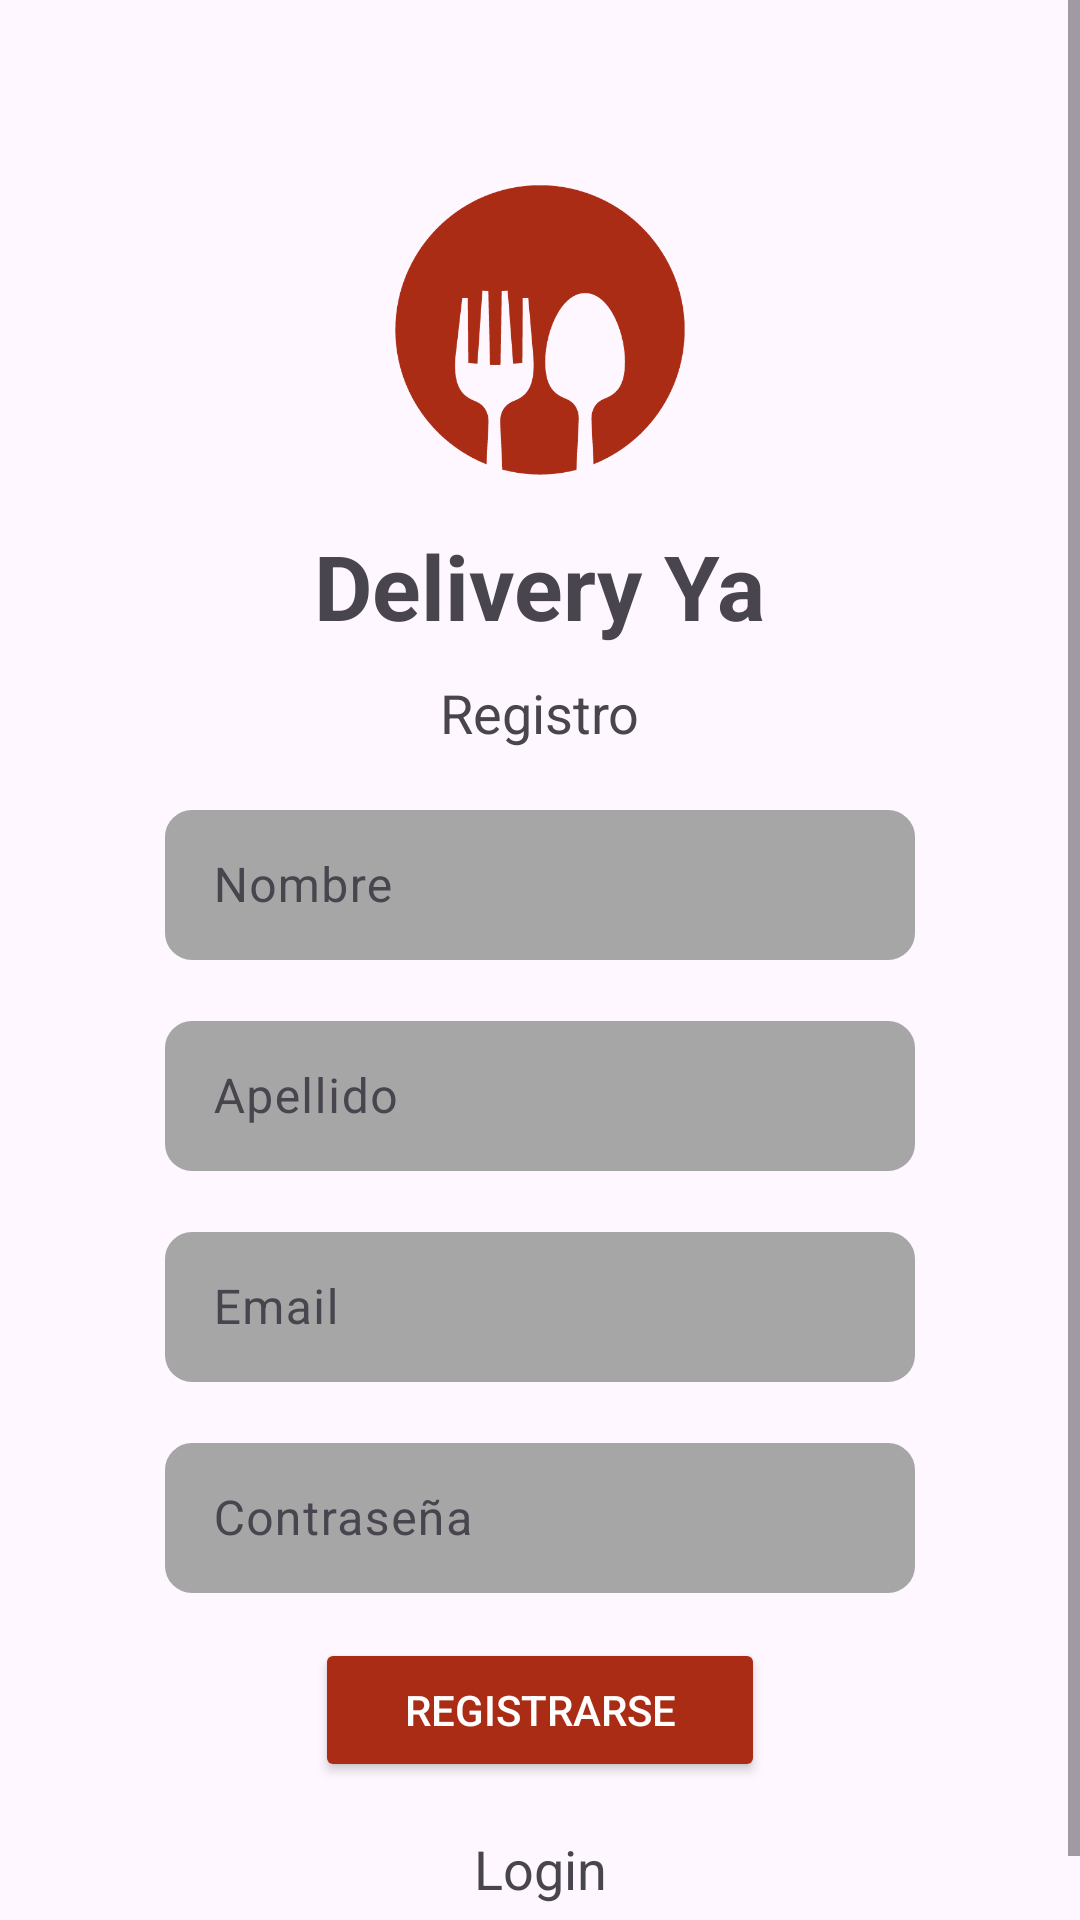

Layout XML and referenced resources for this Android screen:
<!-- AndroidManifest.xml: application theme Theme.DeliveryYa -->
<!-- res/layout/activity_registro.xml -->
<?xml version="1.0" encoding="utf-8"?>
<androidx.constraintlayout.widget.ConstraintLayout
    xmlns:android="http://schemas.android.com/apk/res/android"
    xmlns:app="http://schemas.android.com/apk/res-auto"
    xmlns:tools="http://schemas.android.com/tools"
    android:layout_width="match_parent"
    android:layout_height="match_parent"
    tools:context=".Registro">

    <ScrollView
        android:id="@+id/scrollView"
        android:layout_width="match_parent"
        android:layout_height="0dp"
        app:layout_constraintTop_toTopOf="parent"
        app:layout_constraintBottom_toBottomOf="parent"
        app:layout_constraintStart_toStartOf="parent"
        app:layout_constraintEnd_toEndOf="parent">

        <LinearLayout
            android:id="@+id/linearLayout"
            android:layout_width="match_parent"
            android:layout_height="wrap_content"
            android:orientation="vertical"
            android:layout_gravity="center_horizontal"
            android:layout_marginTop="60dp">

            <ImageView
                android:id="@+id/logoImageView1"
                android:layout_width="100dp"
                android:layout_height="100dp"
                android:src="@drawable/logo"
                android:layout_gravity="center_horizontal"
                android:layout_marginBottom="15dp" />

            <TextView
                android:id="@+id/appNameTextView"
                android:layout_width="wrap_content"
                android:layout_height="wrap_content"
                android:text="Delivery Ya"
                android:textSize="30sp"
                android:textStyle="bold"
                android:layout_gravity="center_horizontal"
                android:layout_marginBottom="10dp" />

            
            <TextView
                android:id="@+id/instructionTextView"
                android:layout_width="wrap_content"
                android:layout_height="wrap_content"
                android:text="Registro"
                android:textSize="18sp"
                android:layout_gravity="center_horizontal"
                android:layout_marginBottom="15dp" />


            
            <com.google.android.material.textfield.TextInputLayout
                android:layout_width="match_parent"
                android:layout_height="match_parent">

                <com.google.android.material.textfield.TextInputEditText
                    android:id="@+id/txtInputNombre"
                    android:layout_width="250dp"
                    android:layout_height="50dp"
                    android:layout_gravity="center"
                    android:layout_marginBottom="15dp"
                    android:background="@drawable/custom_edittext_background"
                    android:hint="@string/placeholder_nombre" />

            </com.google.android.material.textfield.TextInputLayout>

            <com.google.android.material.textfield.TextInputLayout
                android:layout_width="match_parent"
                android:layout_height="match_parent">

                <com.google.android.material.textfield.TextInputEditText
                    android:id="@+id/txtInputApellido"
                    android:layout_width="250dp"
                    android:layout_height="50dp"
                    android:layout_gravity="center"
                    android:layout_marginBottom="15dp"
                    android:background="@drawable/custom_edittext_background"
                    android:hint="@string/placeholder_apellido" />

            </com.google.android.material.textfield.TextInputLayout>

            

            
            <com.google.android.material.textfield.TextInputLayout
                android:layout_width="match_parent"
                android:layout_height="wrap_content">

                <com.google.android.material.textfield.TextInputEditText
                    android:id="@+id/email"
                    android:layout_width="250dp"
                    android:layout_height="50dp"
                    android:layout_gravity="center"
                    android:layout_marginBottom="15dp"
                    android:background="@drawable/custom_edittext_background"
                    android:hint="@string/placeholder_correo_elecronico" />

            </com.google.android.material.textfield.TextInputLayout>

            <com.google.android.material.textfield.TextInputLayout
                android:layout_width="match_parent"
                android:layout_height="wrap_content">

                <com.google.android.material.textfield.TextInputEditText
                    android:id="@+id/password"
                    android:layout_width="250dp"
                    android:layout_height="50dp"
                    android:layout_gravity="center"
                    android:layout_marginBottom="15dp"
                    android:background="@drawable/custom_edittext_background"
                    android:hint="@string/placeholder_password"
                    android:inputType="textPassword"
                    app:passwordToggleEnabled="true" />

            </com.google.android.material.textfield.TextInputLayout>

            <ProgressBar
                android:id="@+id/progressBarRegistro"
                android:layout_width="wrap_content"
                android:layout_height="wrap_content"
                android:layout_gravity="center"
                android:visibility="gone" />

            <Button
                android:id="@+id/btnRegistro"
                android:layout_width="150dp"
                android:layout_height="wrap_content"
                android:layout_gravity="center"
                android:layout_marginBottom="5dp"
                android:backgroundTint="@color/color_principal"
                android:textColor="@color/white"
                android:text="Registrarse" />

            <TextView
                android:id="@+id/txtLoginAhora"
                android:layout_width="74dp"
                android:layout_height="48dp"
                android:layout_gravity="center"
                android:gravity="center"
                android:layout_marginBottom="15dp"
                android:background="?android:selectableItemBackground"
                android:clickable="true"
                android:onClick="loginAhora"
                android:text="@string/usuario_recien_registrado"
                android:textSize="18sp" />

        </LinearLayout>

    </ScrollView>
</androidx.constraintlayout.widget.ConstraintLayout>
<!-- resources referenced by this layout -->
<resources>
  <color name="color_principal">#AB2C14</color>
  <color name="white">#FFFFFF</color>
  <!-- drawable custom_edittext_background (drawable) -->
  <?xml version="1.0" encoding="utf-8"?>
  <selector xmlns:android="http://schemas.android.com/apk/res/android">
      <item>
          <shape xmlns:android="http://schemas.android.com/apk/res/android">
              <solid android:color="@color/grey" />
              <stroke
                  android:width="2dp"
                  android:color="@color/grey" />
              <corners
                  android:radius="8dp" />
              <padding
                  android:left="4dp"
                  android:right="4dp"
                  android:top="4dp"
                  android:bottom="4dp" />
          </shape>
      </item>
  </selector>
  <!-- drawable logo: png bitmap (drawable, 27985 bytes) -->
  <string name="placeholder_apellido">Apellido</string>
  <string name="placeholder_correo_elecronico">Email</string>
  <string name="placeholder_nombre">Nombre</string>
  <string name="placeholder_password">Contraseña</string>
  <string name="usuario_recien_registrado">Login</string>
  <style name="Theme.DeliveryYa" parent="Base.Theme.DeliveryYa" />
  <color name="grey">#A6A6A6</color>
  <style name="Base.Theme.DeliveryYa" parent="Theme.Material3.DayNight.NoActionBar">
          
          
      </style>
</resources>
